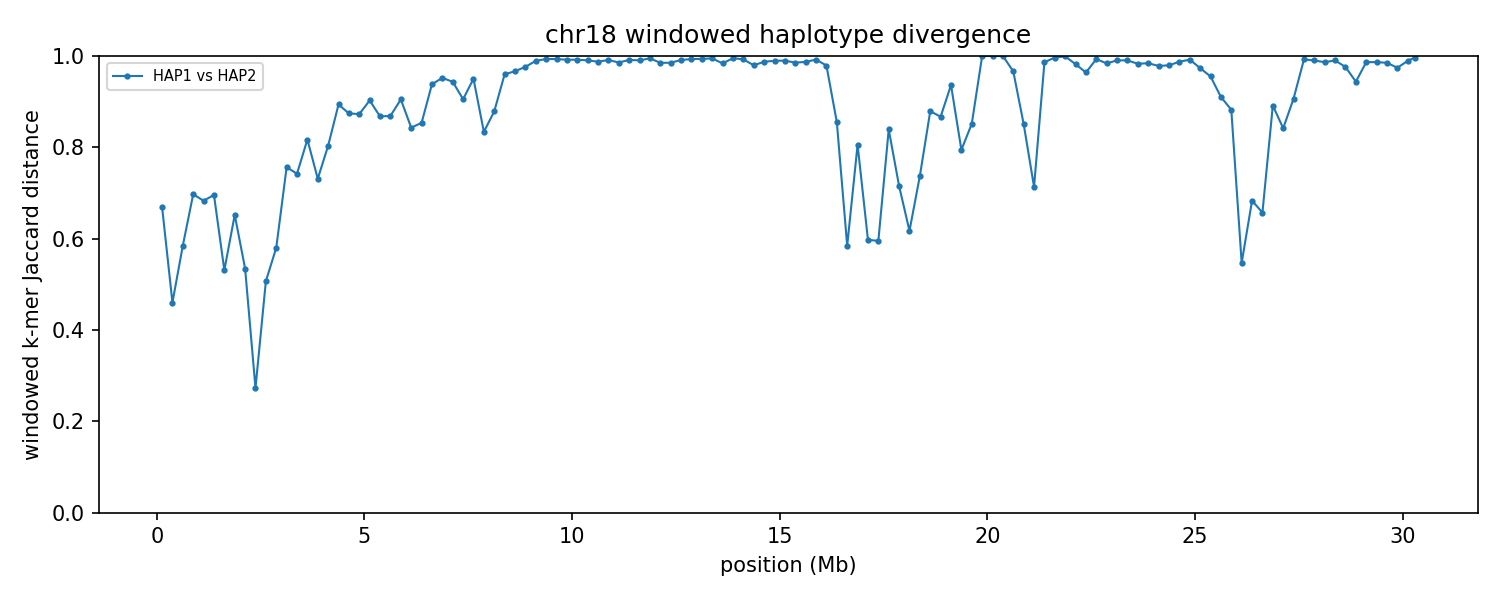

Data behind this chart, as committed beside it:
chrom	win_start	win_end	unit_a	unit_b	hap_a	hap_b	kmers_a	kmers_b	shared	union	jaccard_distance
18	1	250000	HAP1_chr18	HAP2_chr18	HAP1	HAP2	114522	137722	62608	189636	0.6699
18	250001	500000	HAP1_chr18	HAP2_chr18	HAP1	HAP2	238846	241011	168264	311593	0.46
18	500001	750000	HAP1_chr18	HAP2_chr18	HAP1	HAP2	238616	241149	140792	338973	0.5847
18	750001	1000000	HAP1_chr18	HAP2_chr18	HAP1	HAP2	229120	206644	101260	334504	0.6973
18	1000001	1250000	HAP1_chr18	HAP2_chr18	HAP1	HAP2	218878	217952	105156	331674	0.683
18	1250001	1500000	HAP1_chr18	HAP2_chr18	HAP1	HAP2	196061	219805	97023	318843	0.6957
18	1500001	1750000	HAP1_chr18	HAP2_chr18	HAP1	HAP2	238420	242216	153475	327161	0.5309
18	1750001	2000000	HAP1_chr18	HAP2_chr18	HAP1	HAP2	230549	241815	121940	350424	0.652
18	2000001	2250000	HAP1_chr18	HAP2_chr18	HAP1	HAP2	237254	233754	149607	321401	0.5345
18	2250001	2500000	HAP1_chr18	HAP2_chr18	HAP1	HAP2	238853	239648	201473	277028	0.2727
18	2500001	2750000	HAP1_chr18	HAP2_chr18	HAP1	HAP2	208589	243694	149411	302872	0.5067
18	2750001	3000000	HAP1_chr18	HAP2_chr18	HAP1	HAP2	242605	240164	142797	339972	0.58
18	3000001	3250000	HAP1_chr18	HAP2_chr18	HAP1	HAP2	229994	237334	91564	375764	0.7563
18	3250001	3500000	HAP1_chr18	HAP2_chr18	HAP1	HAP2	240790	240242	98587	382445	0.7422
18	3500001	3750000	HAP1_chr18	HAP2_chr18	HAP1	HAP2	232663	236803	72606	396860	0.817
18	3750001	4000000	HAP1_chr18	HAP2_chr18	HAP1	HAP2	230684	240191	99765	371110	0.7312
18	4000001	4250000	HAP1_chr18	HAP2_chr18	HAP1	HAP2	241793	240162	79138	402817	0.8035
18	4250001	4500000	HAP1_chr18	HAP2_chr18	HAP1	HAP2	230405	233209	44495	419119	0.8938
18	4500001	4750000	HAP1_chr18	HAP2_chr18	HAP1	HAP2	238006	238442	53240	423208	0.8742
18	4750001	5000000	HAP1_chr18	HAP2_chr18	HAP1	HAP2	241050	240985	54380	427655	0.8728
18	5000001	5250000	HAP1_chr18	HAP2_chr18	HAP1	HAP2	244181	239645	42928	440898	0.9026
18	5250001	5500000	HAP1_chr18	HAP2_chr18	HAP1	HAP2	240738	235186	55649	420275	0.8676
18	5500001	5750000	HAP1_chr18	HAP2_chr18	HAP1	HAP2	237979	244014	55882	426111	0.8689
18	5750001	6000000	HAP1_chr18	HAP2_chr18	HAP1	HAP2	242875	236107	41626	437356	0.9048
18	6000001	6250000	HAP1_chr18	HAP2_chr18	HAP1	HAP2	244871	239368	65631	418608	0.8432
18	6250001	6500000	HAP1_chr18	HAP2_chr18	HAP1	HAP2	235959	239888	60800	415047	0.8535
18	6500001	6750000	HAP1_chr18	HAP2_chr18	HAP1	HAP2	231643	242431	27601	446473	0.9382
18	6750001	7000000	HAP1_chr18	HAP2_chr18	HAP1	HAP2	241779	239419	22014	459184	0.9521
18	7000001	7250000	HAP1_chr18	HAP2_chr18	HAP1	HAP2	240976	242532	25874	457634	0.9435
18	7250001	7500000	HAP1_chr18	HAP2_chr18	HAP1	HAP2	243452	233425	41235	435642	0.9053
18	7500001	7750000	HAP1_chr18	HAP2_chr18	HAP1	HAP2	222072	241165	22014	441223	0.9501
18	7750001	8000000	HAP1_chr18	HAP2_chr18	HAP1	HAP2	242419	243842	69261	417000	0.8339
18	8000001	8250000	HAP1_chr18	HAP2_chr18	HAP1	HAP2	242460	241492	52360	431592	0.8787
18	8250001	8500000	HAP1_chr18	HAP2_chr18	HAP1	HAP2	234089	244480	18433	460136	0.9599
18	8500001	8750000	HAP1_chr18	HAP2_chr18	HAP1	HAP2	241518	235048	15398	461168	0.9666
18	8750001	9000000	HAP1_chr18	HAP2_chr18	HAP1	HAP2	238799	243954	11217	471536	0.9762
18	9000001	9250000	HAP1_chr18	HAP2_chr18	HAP1	HAP2	239396	239086	5050	473432	0.9893
18	9250001	9500000	HAP1_chr18	HAP2_chr18	HAP1	HAP2	242259	243945	3194	483010	0.9934
18	9500001	9750000	HAP1_chr18	HAP2_chr18	HAP1	HAP2	243281	241649	3237	481693	0.9933
18	9750001	10000000	HAP1_chr18	HAP2_chr18	HAP1	HAP2	241264	243010	3924	480350	0.9918
18	10000001	10250000	HAP1_chr18	HAP2_chr18	HAP1	HAP2	244878	236806	3853	477831	0.9919
18	10250001	10500000	HAP1_chr18	HAP2_chr18	HAP1	HAP2	235796	230396	4413	461779	0.9904
18	10500001	10750000	HAP1_chr18	HAP2_chr18	HAP1	HAP2	241573	240636	5961	476248	0.9875
18	10750001	11000000	HAP1_chr18	HAP2_chr18	HAP1	HAP2	241206	242692	4207	479691	0.9912
18	11000001	11250000	HAP1_chr18	HAP2_chr18	HAP1	HAP2	243196	242072	6820	478448	0.9857
18	11250001	11500000	HAP1_chr18	HAP2_chr18	HAP1	HAP2	242920	242752	4132	481540	0.9914
18	11500001	11750000	HAP1_chr18	HAP2_chr18	HAP1	HAP2	241546	239200	4559	476187	0.9904
18	11750001	12000000	HAP1_chr18	HAP2_chr18	HAP1	HAP2	239247	241028	2472	477803	0.9948
18	12000001	12250000	HAP1_chr18	HAP2_chr18	HAP1	HAP2	242314	243731	7163	478882	0.985
18	12250001	12500000	HAP1_chr18	HAP2_chr18	HAP1	HAP2	242739	235034	6956	470817	0.9852
18	12500001	12750000	HAP1_chr18	HAP2_chr18	HAP1	HAP2	241826	242837	4142	480521	0.9914
18	12750001	13000000	HAP1_chr18	HAP2_chr18	HAP1	HAP2	241054	240725	3256	478523	0.9932
18	13000001	13250000	HAP1_chr18	HAP2_chr18	HAP1	HAP2	242563	237040	2953	476650	0.9938
18	13250001	13500000	HAP1_chr18	HAP2_chr18	HAP1	HAP2	238888	224540	2439	460989	0.9947
18	13500001	13750000	HAP1_chr18	HAP2_chr18	HAP1	HAP2	213791	237768	7224	444335	0.9837
18	13750001	14000000	HAP1_chr18	HAP2_chr18	HAP1	HAP2	233463	238936	2220	470179	0.9953
18	14000001	14250000	HAP1_chr18	HAP2_chr18	HAP1	HAP2	240708	223930	3410	461228	0.9926
18	14250001	14500000	HAP1_chr18	HAP2_chr18	HAP1	HAP2	244049	221719	9300	456468	0.9796
18	14500001	14750000	HAP1_chr18	HAP2_chr18	HAP1	HAP2	224364	239455	5749	458070	0.9875
18	14750001	15000000	HAP1_chr18	HAP2_chr18	HAP1	HAP2	239914	239856	5004	474766	0.9895
... 62 more rows
